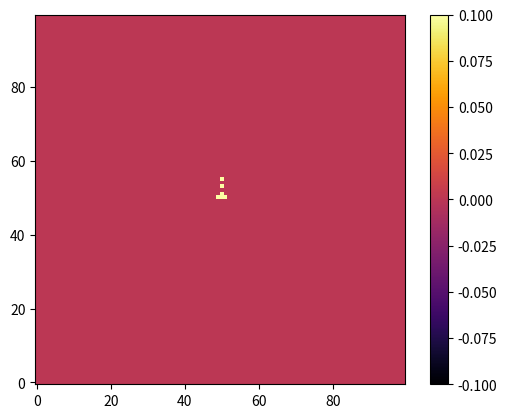

This chart was generated by the following Python code:
#..... @FECORO, 2022 .....
"""
Simulación simple de fluidos de Jos Stam

Básicamente  es una simulación de fluidos en 2D basada en la técnica de Jos Stam,
se basa en la resolución de ecuaciones de Navier-Stokes para la simulación de fluidos.

De manera simplificada, tenemos una cuadrícula de N x N celdas, donde cada celda
representa una porción de fluido. Cada celda tiene una densidad y velocidad asociada.

La simulación se realiza en pasos de tiempo, donde en cada paso se actualiza la densidad
y velocidad de cada celda en función de la densidad y velocidad de las celdas vecinas.

La simulación se realiza en 3 pasos principales:
1. Difusión: se difunde la densidad y velocidad a través de la cuadrícula.
2. Proyección: se corrige la velocidad para que cumpla con la ecuación de continuidad.
3. Advección: se actualiza la densidad y velocidad en función de la velocidad actual.

La simulación se realiza en un bucle de tiempo, donde en cada paso se realizan los 3 pasos
anteriores. Además, se pueden agregar fuentes de densidad y velocidad en cualquier momento.

Esta es  solo una implementación simple y corta, hecha para matplotlib animation.

Código por Felipe Correa Rodríguez.

"""

#.............................................| 1. Importación de librerías
#.... stack de librerías
import numpy as np
import matplotlib.pyplot as plt
import matplotlib.animation as animation

#.... parámetros del dominio
N = 100  #.... resoluciones de la cuadrícula
diff = 0.0  #.... difusividad
visc = 0.0001  #.... viscosidad
dt = 0.1  #.... intervalo de tiempo

#.... funciones para indexar
def IX(x, y):
    return x + y * N

#.... clase para el simulador de fluidos
class Fluid:
    def __init__(self, N, diffusion, viscosity, dt):
        self.N = N
        self.size = N
        self.diff = diffusion
        self.visc = viscosity
        self.dt = dt

        self.s = np.zeros((N, N))
        self.density = np.zeros((N, N))

        self.Vx = np.zeros((N, N))
        self.Vy = np.zeros((N, N))

        self.Vx0 = np.zeros((N, N))
        self.Vy0 = np.zeros((N, N))

    def add_density(self, x, y, amount):
        self.density[y, x] += amount

    def add_velocity(self, x, y, amount_x, amount_y):
        self.Vx[y, x] += amount_x
        self.Vy[y, x] += amount_y

    def step(self):
        N = self.N
        visc = self.visc
        diff = self.diff
        dt = self.dt
        Vx = self.Vx
        Vy = self.Vy
        Vx0 = self.Vx0
        Vy0 = self.Vy0
        s = self.s
        density = self.density

        self.diffuse(1, Vx0, Vx, visc, dt)
        self.diffuse(2, Vy0, Vy, visc, dt)

        self.project(Vx0, Vy0, Vx, Vy)

        self.advect(1, Vx, Vx0, Vx0, Vy0, dt)
        self.advect(2, Vy, Vy0, Vx0, Vy0, dt)

        self.project(Vx, Vy, Vx0, Vy0)

        self.diffuse(0, s, density, diff, dt)
        self.advect(0, density, s, Vx, Vy, dt)

    def diffuse(self, b, x, x0, diff, dt):
        a = dt * diff * (self.N - 2) * (self.N - 2)
        self.lin_solve(b, x, x0, a, 1 + 4 * a)

    def lin_solve(self, b, x, x0, a, c):
        for _ in range(20):
            x[1:-1,1:-1] = (x0[1:-1,1:-1] + a * (x[1:-1,0:-2] + x[1:-1,2:] +
                                                 x[0:-2,1:-1] + x[2:,1:-1])) / c
            self.set_bnd(b, x)

    def project(self, velocX, velocY, p, div):
        div[1:-1,1:-1] = -0.5 * (velocX[1:-1,2:] - velocX[1:-1,0:-2] +
                                   velocY[2:,1:-1] - velocY[0:-2,1:-1]) / self.N
        p.fill(0)
        self.lin_solve(0, p, div, 1, 4)
        velocX[1:-1,1:-1] -= 0.5 * (p[1:-1,2:] - p[1:-1,0:-2]) * self.N
        velocY[1:-1,1:-1] -= 0.5 * (p[2:,1:-1] - p[0:-2,1:-1]) * self.N
        self.set_bnd(1, velocX)
        self.set_bnd(2, velocY)

    def advect(self, b, d, d0, velocX, velocY, dt):
        Nfloat = float(self.N)
        dt0 = dt * self.N
        X, Y = np.meshgrid(np.arange(self.N), np.arange(self.N))
        x = X - dt0 * velocX
        y = Y - dt0 * velocY

        x = np.clip(x, 0.5, Nfloat + 0.5)
        y = np.clip(y, 0.5, Nfloat + 0.5)

        i0 = np.floor(x).astype(int)
        i1 = i0 + 1
        j0 = np.floor(y).astype(int)
        j1 = j0 + 1

        s1 = x - i0
        s0 = 1 - s1
        t1 = y - j0
        t0 = 1 - t1

        i0 = np.clip(i0, 0, self.N -1)
        i1 = np.clip(i1, 0, self.N -1)
        j0 = np.clip(j0, 0, self.N -1)
        j1 = np.clip(j1, 0, self.N -1)

        d[1:-1,1:-1] = (s0[1:-1,1:-1] * (t0[1:-1,1:-1] * d0[j0[1:-1,1:-1], i0[1:-1,1:-1]] +
                                            t1[1:-1,1:-1] * d0[j1[1:-1,1:-1], i0[1:-1,1:-1]]) +
                           s1[1:-1,1:-1] * (t0[1:-1,1:-1] * d0[j0[1:-1,1:-1], i1[1:-1,1:-1]] +
                                            t1[1:-1,1:-1] * d0[j1[1:-1,1:-1], i1[1:-1,1:-1]]))
        self.set_bnd(b, d)

    def set_bnd(self, b, x):
        x[0,1:-1] = -x[1,1:-1] if b == 2 else x[1,1:-1]
        x[-1,1:-1] = -x[-2,1:-1] if b == 2 else x[-2,1:-1]
        x[1:-1,0] = -x[1:-1,1] if b == 1 else x[1:-1,1]
        x[1:-1,-1] = -x[1:-1,-2] if b == 1 else x[1:-1,-2]

        x[0,0] = 0.5 * (x[1,0] + x[0,1])
        x[0,-1] = 0.5 * (x[1,-1] + x[0,-2])
        x[-1,0] = 0.5 * (x[-2,0] + x[-1,1])
        x[-1,-1] = 0.5 * (x[-2,-1] + x[-1,-2])

#.... configuración de la simulación
fluid = Fluid(N, diff, visc, dt)

fig, ax = plt.subplots()
im = ax.imshow(fluid.density, cmap='inferno', origin='lower')
plt.colorbar(im)

#.............................................| 2. Animación de la simulación
def actualiza(frame):
    #.... agregar algunas fuentes de densidad y velocidad
    if frame == 0:
        fluid.add_density(N//2, N//2, 100)
        fluid.add_velocity(N//2, N//2, 0, 5)
    fluid.step()
    im.set_data(fluid.density)
    return [im]

ani = animation.FuncAnimation(fig, actualiza, frames=200, interval=50, blit=True)
plt.show()

#.........................................................| FIN DEL CÓDIGO
# Derechos de autor (c) FECORO 2022.
